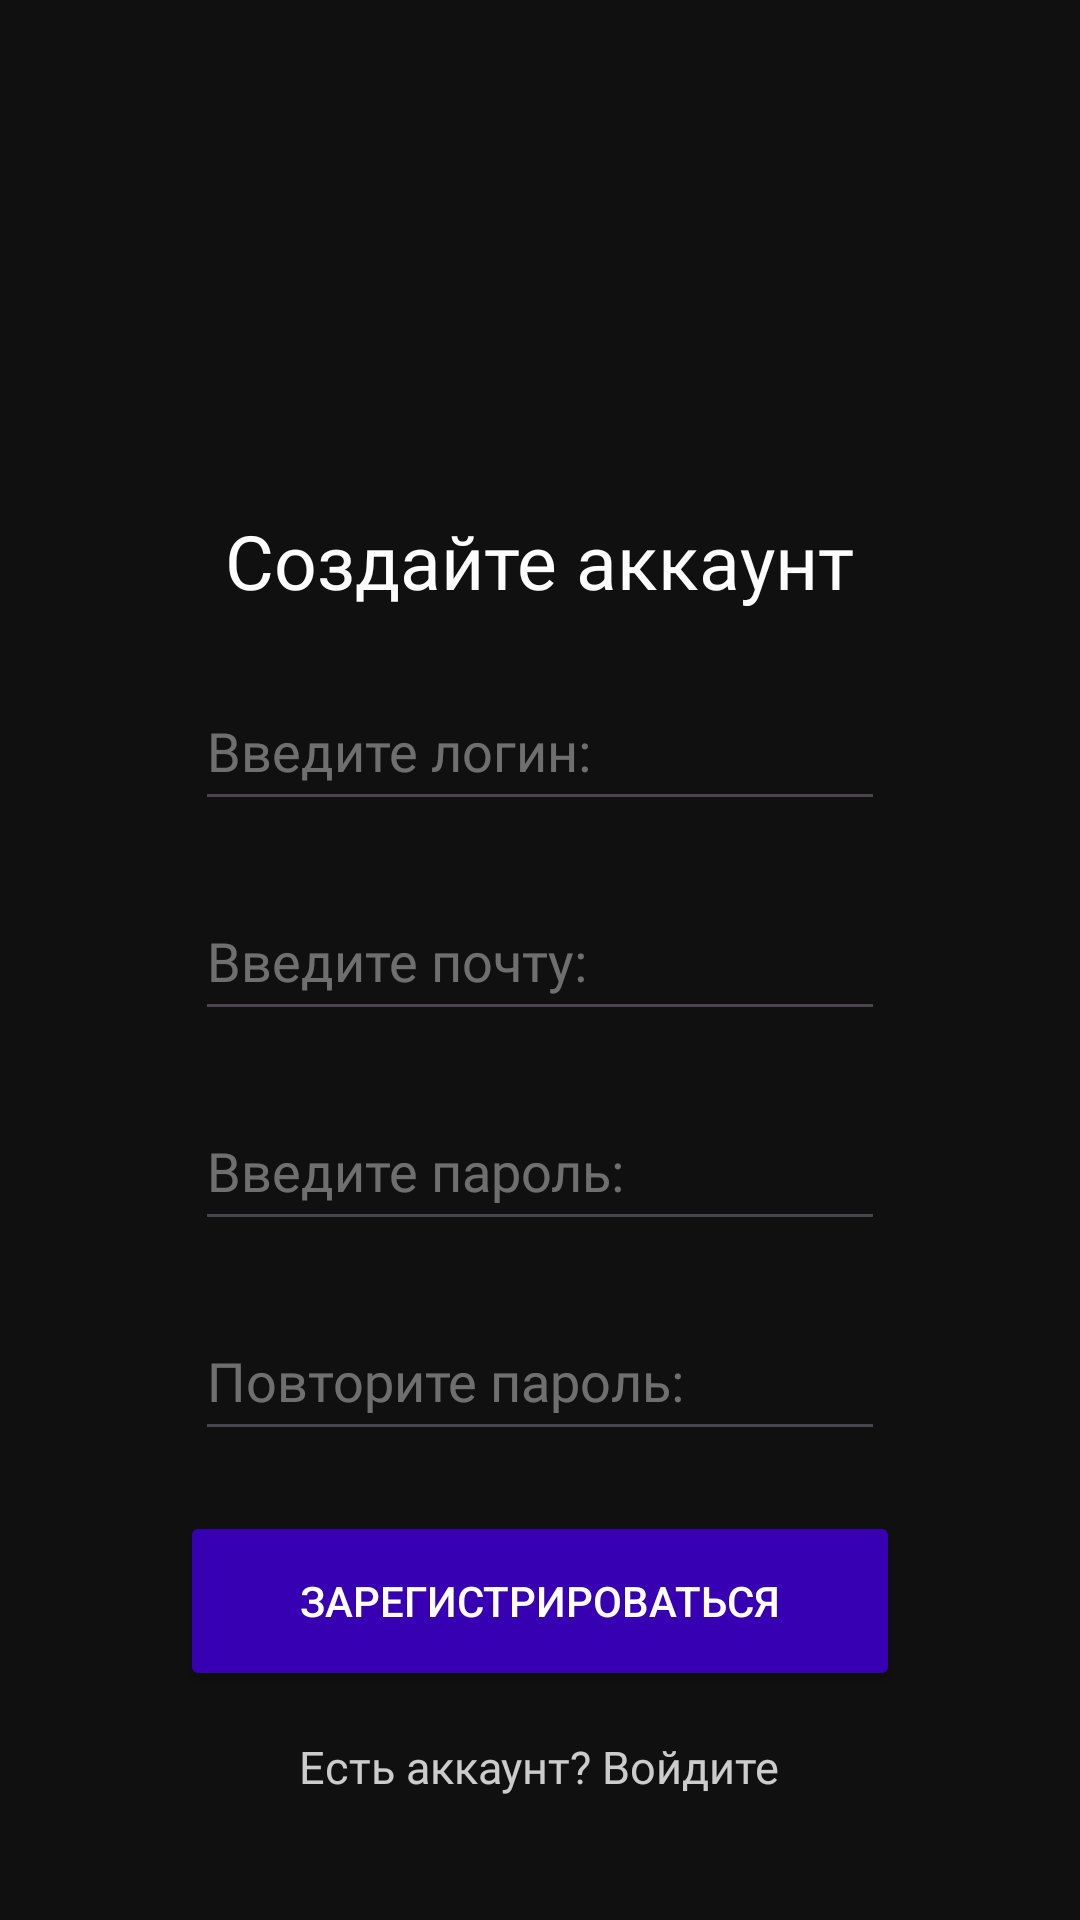

Here is an Android app screen rendered from its layout file. Give the layout XML and the strings, colors and styles it references.
<!-- AndroidManifest.xml: application theme Theme.DigitalSecurityApp -->
<!-- res/layout/register.xml -->
<?xml version="1.0" encoding="utf-8"?>
<LinearLayout xmlns:android="http://schemas.android.com/apk/res/android"
    xmlns:app="http://schemas.android.com/apk/res-auto"
    xmlns:tools="http://schemas.android.com/tools"
    android:id="@+id/main"
    android:layout_width="match_parent"
    android:layout_height="match_parent"
    android:orientation="vertical"
    android:background="#101010"
    tools:context=".Register">

    <TextView
        android:id="@+id/textReg"
        android:layout_width="wrap_content"
        android:layout_height="wrap_content"
        android:layout_gravity="center"
        android:fontFamily="@font/inter_bold"
        android:text="Создайте аккаунт"
        android:textColor="#FDFDFD"
        app:layout_constraintBottom_toBottomOf="parent"
        app:layout_constraintEnd_toEndOf="parent"
        app:layout_constraintStart_toStartOf="parent"
        app:layout_constraintTop_toTopOf="parent"
        android:layout_marginTop="170dp"
        android:textSize="25sp"/>

    <EditText
        android:id="@+id/user_login"
        android:layout_width="230dp"
        android:layout_height="50dp"
        android:ems="10"
        android:inputType="text"
        android:fontFamily="@font/inter_medium"
        android:hint="Введите логин:"
        android:textColorHint="#66FFFFFF"
        android:textColor="#FDFDFD"
        android:layout_marginTop="20dp"
        android:layout_gravity="center"/>

    <EditText
        android:id="@+id/user_email"
        android:layout_width="230dp"
        android:layout_height="50dp"
        android:ems="10"
        android:inputType="textEmailAddress"
        android:fontFamily="@font/inter_medium"
        android:hint="Введите почту: "
        android:textColorHint="#66FFFFFF"
        android:textColor="#FDFDFD"
        android:layout_marginTop="20dp"
        android:layout_gravity="center"/>

    <EditText
        android:id="@+id/user_password"
        android:layout_width="230dp"
        android:layout_height="50dp"
        android:ems="10"
        android:inputType="textPassword"
        android:fontFamily="@font/inter_medium"
        android:hint="Введите пароль: "
        android:textColorHint="#66FFFFFF"
        android:textColor="#FDFDFD"
        android:layout_marginTop="20dp"
        android:layout_gravity="center"/>

    <EditText
        android:id="@+id/user_password2"
        android:layout_width="230dp"
        android:layout_height="50dp"
        android:ems="10"
        android:fontFamily="@font/inter_medium"
        android:hint="Повторите пароль: "
        android:inputType="textPassword"
        android:textColorHint="#66FFFFFF"
        android:textColor="#FFFFFF"
        android:layout_marginTop="20dp"
        android:layout_gravity="center"/>

    <Button
        android:id="@+id/registerButton"
        android:layout_width="240dp"
        android:layout_height="60dp"
        android:layout_gravity="center"
        android:layout_marginTop="20dp"
        android:backgroundTint="@color/design_default_color_primary_variant"
        android:text="Зарегистрироваться" />

    <TextView
        android:id="@+id/linkToAuth"
        android:layout_width="wrap_content"
        android:layout_height="wrap_content"
        android:layout_gravity="center"
        android:layout_marginTop="15dp"
        android:fontFamily="@font/inter"
        android:text="Есть аккаунт? Войдите"
        android:textColor="#CBFDFDFD"
        android:textSize="15sp"
        app:layout_constraintBottom_toBottomOf="parent"
        app:layout_constraintEnd_toEndOf="parent"
        app:layout_constraintStart_toStartOf="parent"
        app:layout_constraintTop_toTopOf="parent" />

</LinearLayout>
<!-- resources referenced by this layout -->
<resources>
  <style name="Theme.DigitalSecurityApp" parent="Base.Theme.DigitalSecurityApp" />
  <style name="Base.Theme.DigitalSecurityApp" parent="Theme.Material3.DayNight.NoActionBar">
          <item name="android:textColor">#FFFFFF</item>
          <item name="colorPrimary">#FFFFFF</item>
  
      </style>
</resources>
